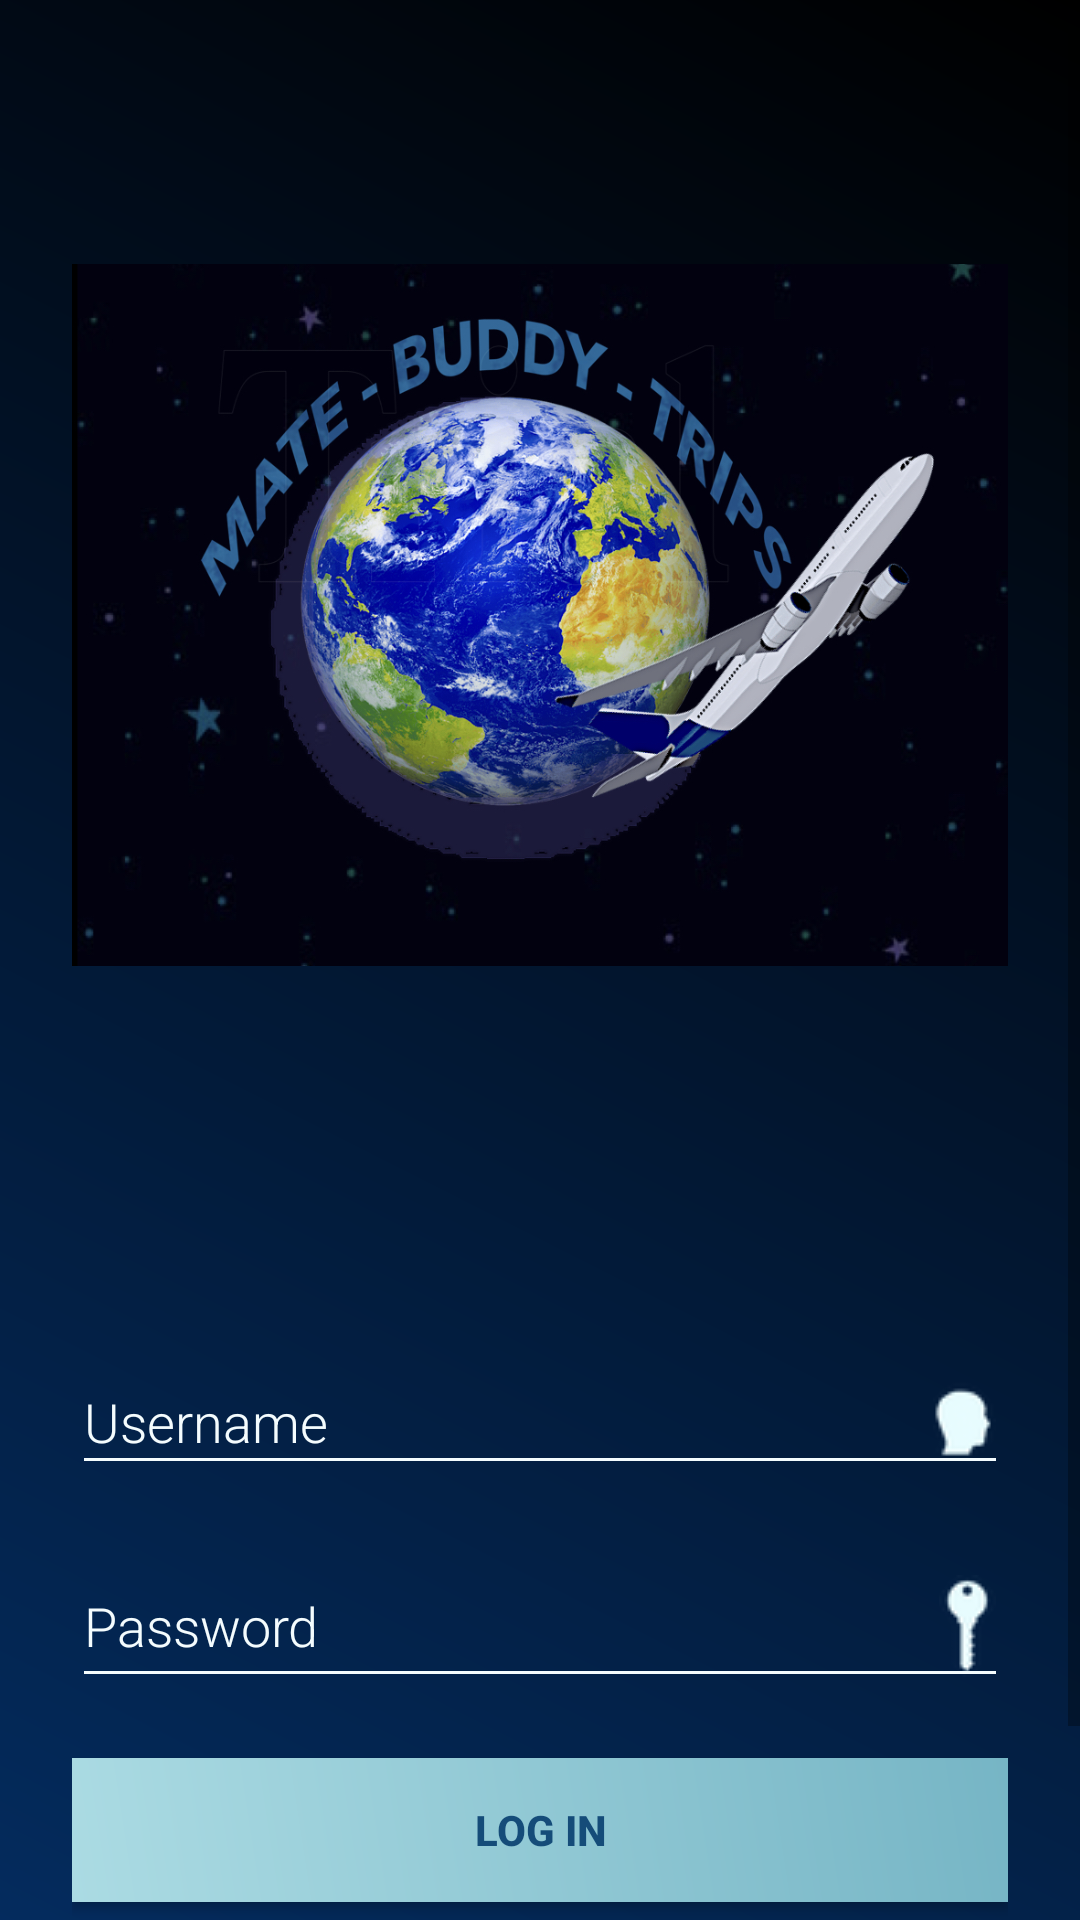

The Android layout XML behind this screen, and the referenced resources:
<!-- AndroidManifest.xml: application theme AppTheme -->
<!-- res/layout/activity_main.xml -->
<?xml version="1.0" encoding="utf-8"?>
<ScrollView xmlns:android="http://schemas.android.com/apk/res/android"
    xmlns:app="http://schemas.android.com/apk/res-auto"
    android:layout_width="fill_parent"
    android:layout_height="fill_parent"
    android:fillViewport="true">

    <RelativeLayout
        android:layout_width="match_parent"
        android:layout_height="wrap_content"
        android:background="@drawable/gradient">

        <LinearLayout
            android:orientation="vertical"
            android:layout_width="match_parent"
            android:layout_height="wrap_content"
            android:layout_centerInParent="true"
            android:paddingLeft="24dp"
            android:paddingRight="24dp"
            android:id="@+id/linearLayout">


            <ImageView
                android:id="@+id/imageView"
                android:layout_width="wrap_content"
                android:layout_height="410dp"
                app:srcCompat="@drawable/mtb" />

            <EditText
                android:id="@+id/editName"
                android:layout_width="match_parent"
                android:layout_height="wrap_content"
                android:layout_marginTop="40dp"
                android:layout_marginBottom="10dp"
                android:backgroundTint="#f4fcfe"
                android:drawableRight="@drawable/profilemtb"
                android:focusable="true"
                android:focusableInTouchMode="true"
                android:fontFamily="sans-serif-light"
                android:hint="Username"
                android:textColor="#f4fcfe"
                android:textColorHint="#f4fcfe" />

            <EditText
                android:id="@+id/editPassword"
                android:layout_width="match_parent"
                android:layout_height="wrap_content"
                android:layout_marginTop="10dp"
                android:layout_marginBottom="10dp"
                android:backgroundTint="#f4fcfe"
                android:drawableRight="@drawable/keymtb"
                android:focusable="true"
                android:focusableInTouchMode="true"
                android:fontFamily="sans-serif-light"
                android:hint="Password"
                android:inputType="textPassword"
                android:textColor="#f4fcfe"
                android:textColorHint="#f4fcfe" />

            <EditText
                android:id="@+id/editEmail"
                android:layout_width="match_parent"
                android:layout_height="wrap_content"
                android:layout_marginTop="10dp"
                android:layout_marginBottom="10dp"
                android:backgroundTint="#f4fcfe"
                android:drawableRight="@drawable/emailmtb"
                android:focusable="true"
                android:focusableInTouchMode="true"
                android:visibility="gone"
                android:fontFamily="sans-serif-light"
                android:hint="Email"
                android:inputType="textEmailAddress"
                android:textColor="#f4fcfe"
                android:textColorHint="#f4fcfe" />


            <Button
                android:layout_width="match_parent"
                android:layout_height="wrap_content"
                android:layout_marginTop="10dp"
                android:layout_marginBottom="10dp"
                android:background="@drawable/button_gradient"
                android:id="@+id/btnSignIn"
                android:text="LOG IN"
                android:textColor="#154c79"
                android:textStyle="bold"
                />

            <Button
                android:layout_width="match_parent"
                android:layout_height="wrap_content"
                android:layout_marginTop="10dp"
                android:layout_marginBottom="10dp"
                android:id="@+id/btnRegister"
                android:background="@drawable/button_gradient"
                android:text="CREATE AN ACCOUNT"
                android:textColor="#154c79"
                android:textStyle="bold"
                />
            <Button
                android:layout_width="match_parent"
                android:layout_height="wrap_content"
                android:layout_marginTop="10dp"
                android:layout_marginBottom="40dp"
                android:id="@+id/btnBack"
                android:background="@drawable/button_gradient"
                android:text="GO BACK"
                android:textColor="#154c79"
                android:textStyle="bold"
                android:visibility="gone"
                />

        </LinearLayout>




    </RelativeLayout>

</ScrollView>
<!-- resources referenced by this layout -->
<resources>
  <!-- drawable button_gradient (drawable-v24) -->
  <?xml version="1.0" encoding="utf-8"?>
  <shape
      xmlns:android="http://schemas.android.com/apk/res/android"
      android:shape="rectangle">
      <gradient
          android:angle="225"
          android:endColor="#abdbe3"
          android:startColor="#76b5c5"/>
  </shape>
  <!-- drawable emailmtb: png bitmap (drawable, 5223 bytes) -->
  <!-- drawable gradient (drawable-v24) -->
  <?xml version="1.0" encoding="utf-8"?>
  <shape
      xmlns:android="http://schemas.android.com/apk/res/android"
      android:shape="rectangle">
      <gradient
          android:angle="225"
          android:endColor="#042f66"
          android:startColor="@android:color/black"/>
  </shape>
  <!-- drawable keymtb: png bitmap (drawable, 4679 bytes) -->
  <!-- drawable mtb: jpeg bitmap (drawable, 570317 bytes) -->
  <!-- drawable profilemtb: png bitmap (drawable, 4651 bytes) -->
  <style name="AppTheme" parent="Theme.AppCompat.Light.NoActionBar">
          
          <item name="colorPrimary">@color/colorPrimary</item>
          <item name="colorPrimaryDark">@color/colorPrimaryDark</item>
          <item name="colorAccent">@color/colorAccent</item>
      </style>
  <color name="colorPrimary">#3F51B5</color>
  <color name="colorPrimaryDark">#303F9F</color>
  <color name="colorAccent">#76b5c5</color>
</resources>
